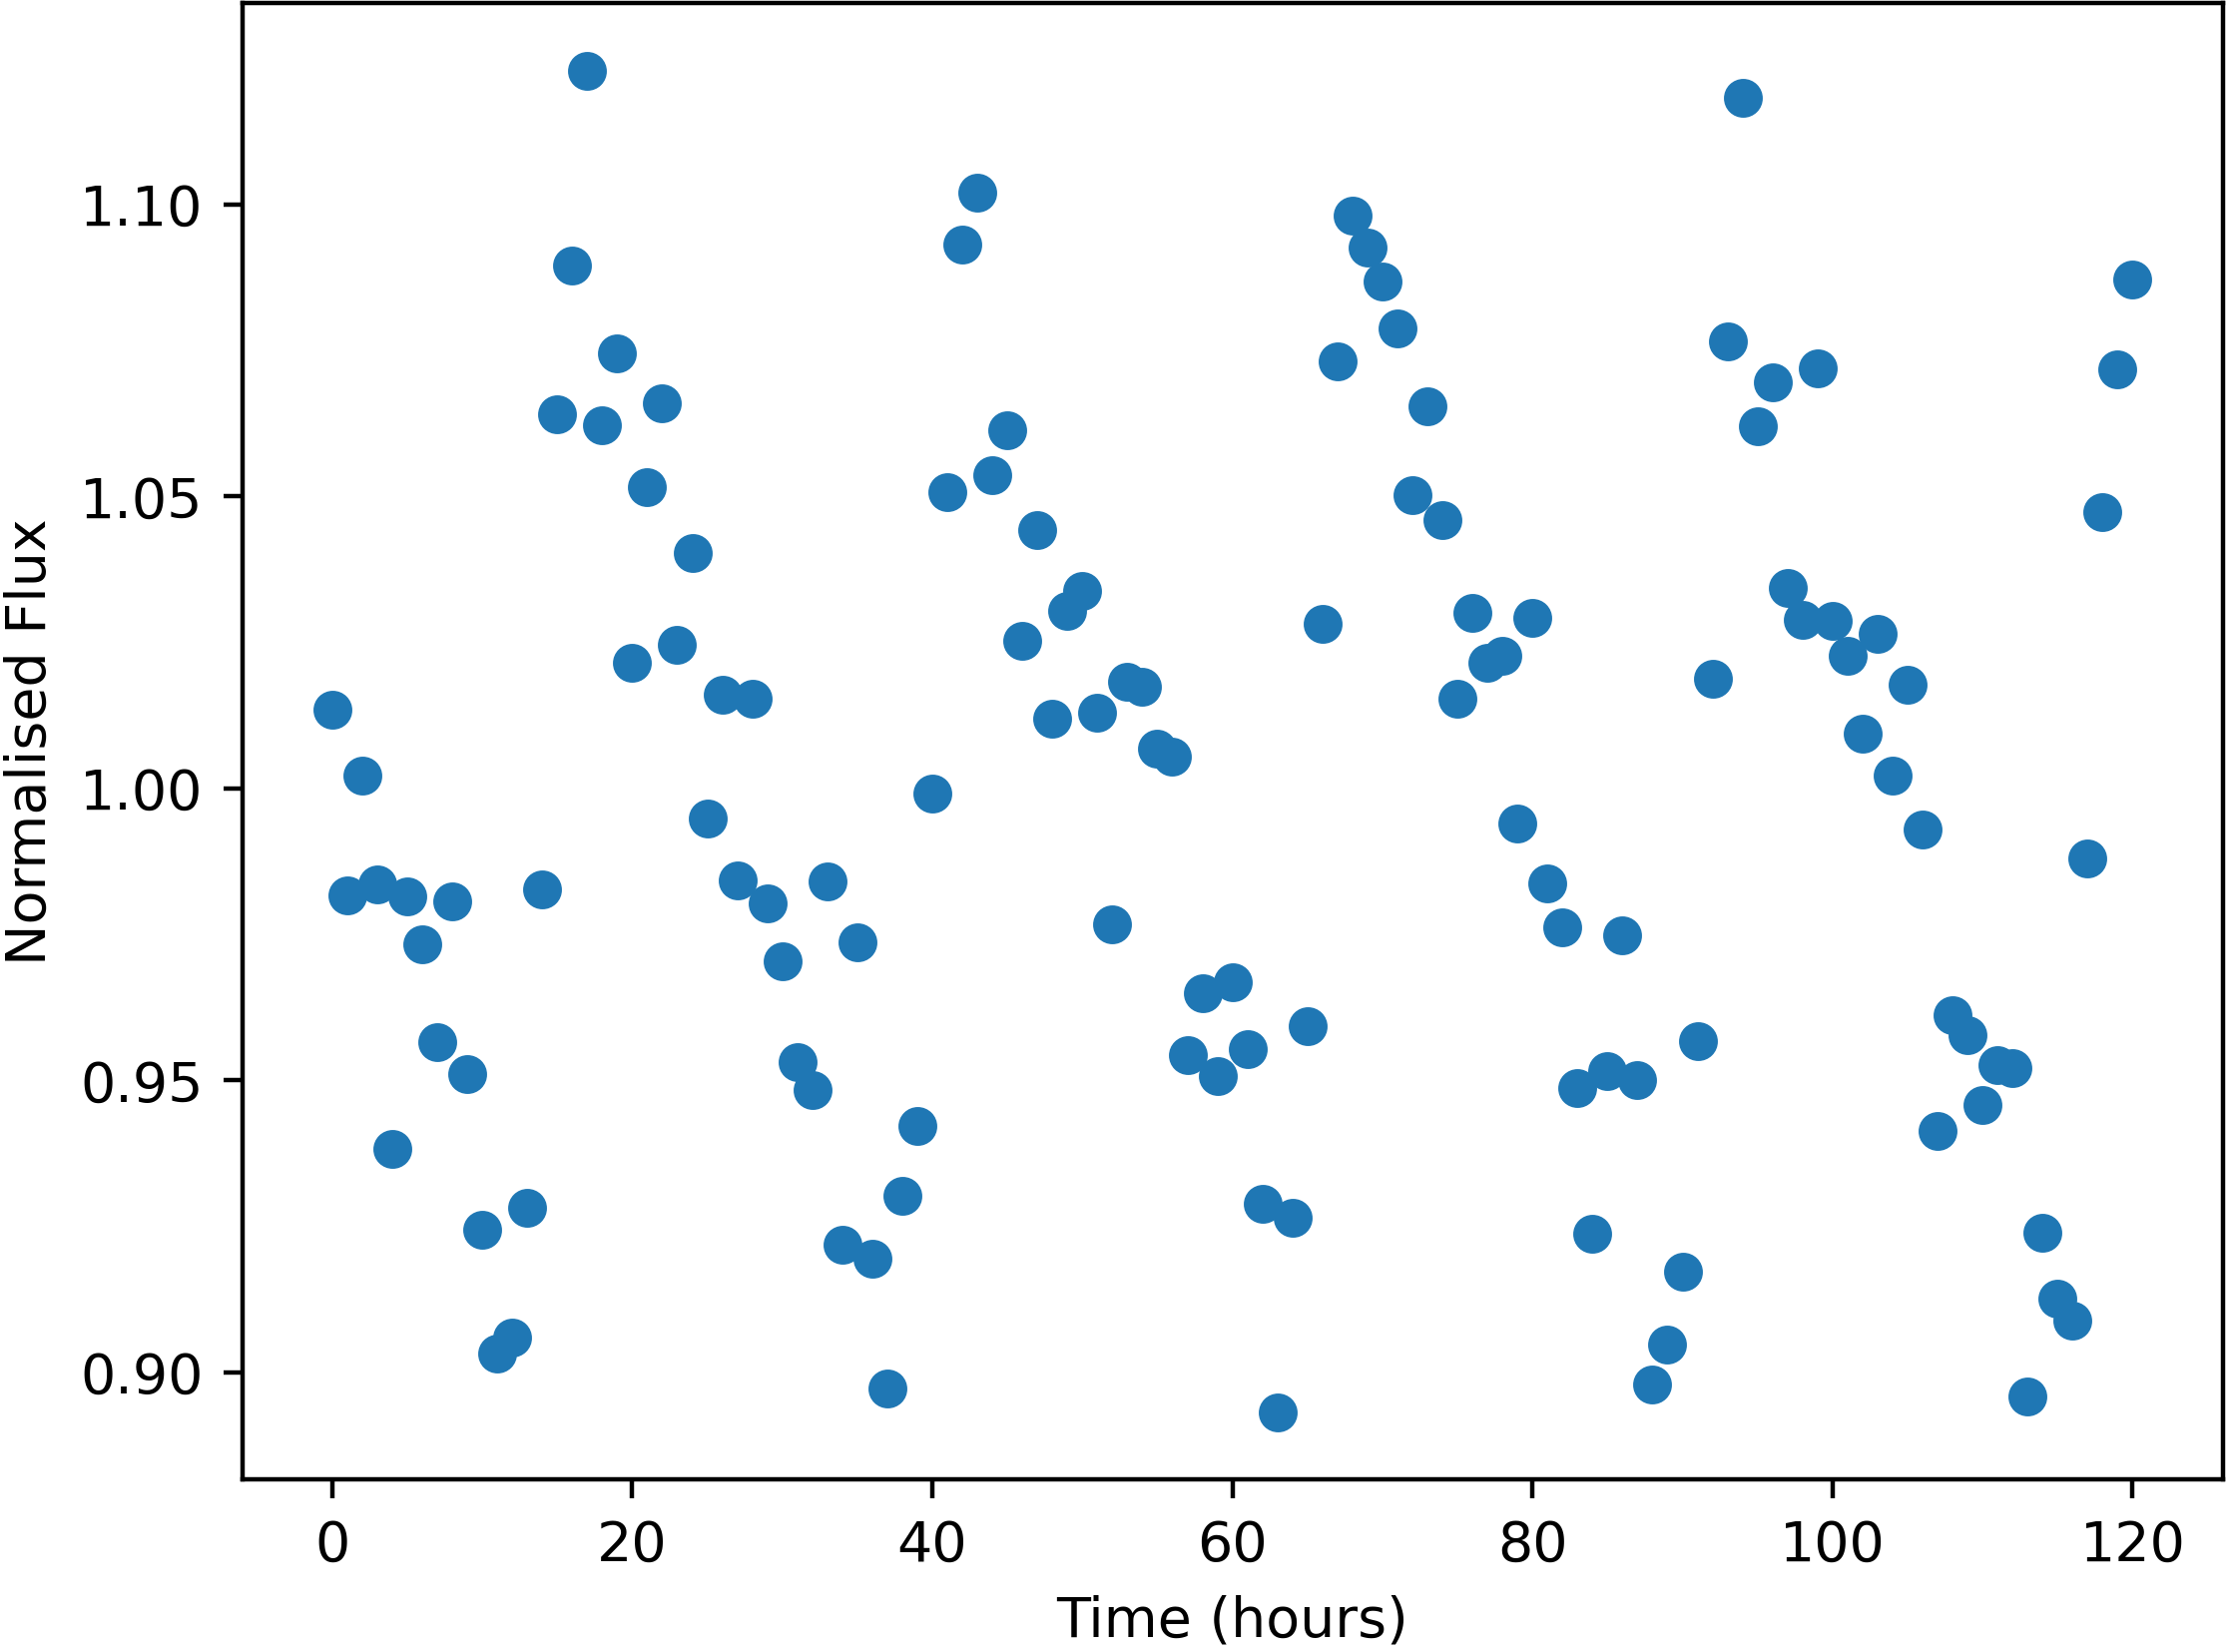

Values plotted in this chart, from the file beside it:
Time, NormalisedFlux
0.0, 1.013
1.0, 0.9817
2.0, 1.002
3.0, 0.9835
4.0, 0.9382
5.0, 0.9815
6.0, 0.9733
7.0, 0.9566
8.0, 0.9806
9.0, 0.9511
10.0, 0.9243
11.0, 0.9032
12.0, 0.9059
13.0, 0.9282
14.0, 0.9827
15.0, 1.064
16.0, 1.089
17.0, 1.123
18.0, 1.062
19.0, 1.074
20.0, 1.021
21.0, 1.052
22.0, 1.066
23.0, 1.025
24.0, 1.04
25.0, 0.9949
26.0, 1.016
27.0, 0.9843
28.0, 1.015
29.0, 0.9802
30.0, 0.9704
31.0, 0.9531
32.0, 0.9484
33.0, 0.9841
34.0, 0.9219
35.0, 0.9736
36.0, 0.9195
37.0, 0.8971
38.0, 0.9302
39.0, 0.9422
40.0, 0.9991
41.0, 1.051
42.0, 1.093
43.0, 1.102
44.0, 1.054
45.0, 1.061
46.0, 1.025
47.0, 1.044
48.0, 1.012
49.0, 1.03
50.0, 1.034
51.0, 1.013
52.0, 0.9768
53.0, 1.018
54.0, 1.017
55.0, 1.007
56.0, 1.005
57.0, 0.9542
58.0, 0.965
59.0, 0.9507
... 61 more rows
